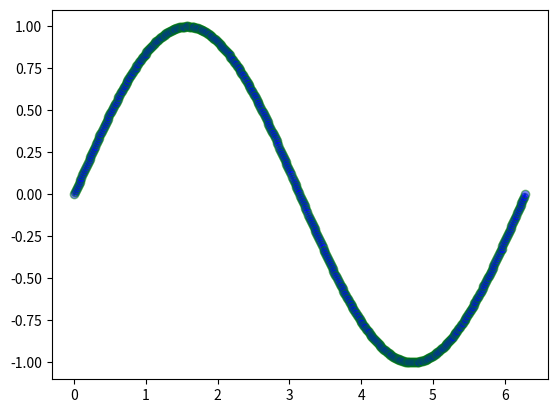
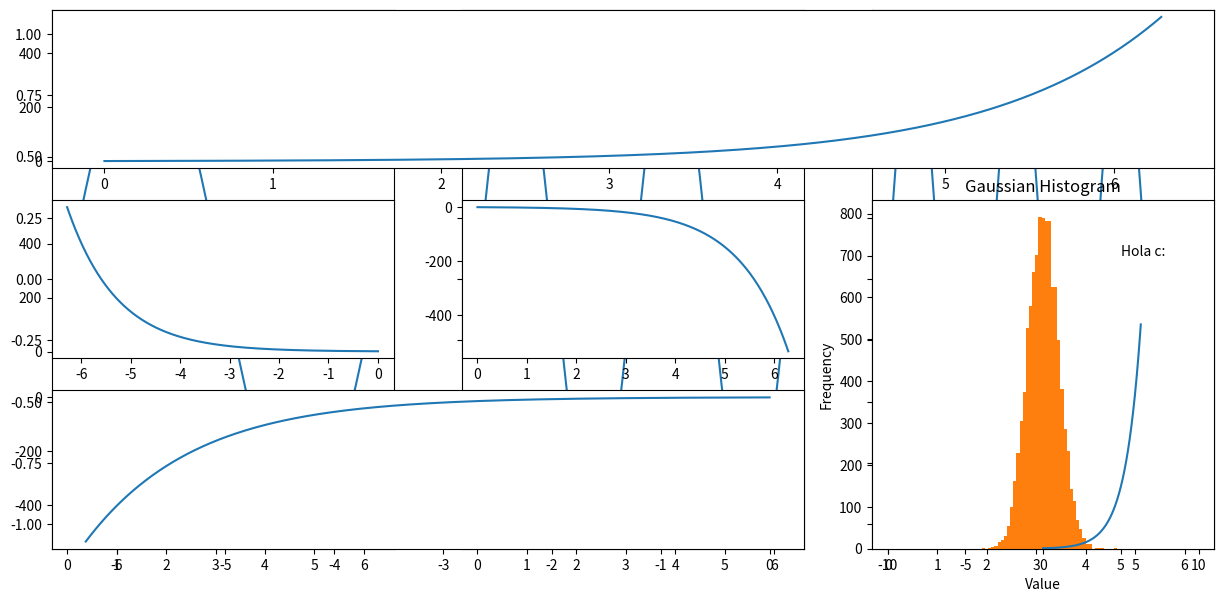

Write the Python code that produced these figures, in order.
import matplotlib.pyplot as plt #Convención

import numpy as np

%matplotlib inline 
#Función "mágica" que permite dibujar dentro de Ipython Notebook

a=np.linspace(0,2*np.pi,500) #Supongo que recordará qué hace ésto
b=np.sin(a) #Así como ésto
plt.plot(a,b)

plt.plot(a,b,color="green", linewidth=5, 
     marker="o", markerfacecolor="b", linestyle="--", alpha=.5)
#No hace falta saber mucho inglés para saber el funcionamiento de
#los argumentos por teclado que tiene este método.

fig, axes=plt.subplots(1,3,figsize=(15,7),sharey=True) #(filas, columnas,figsize).
#figsize recibe una tupla con las dimensiones de la figura a realizar (en pulgadas).
#sharey es para que todas las figuras compartan el eje y
axes[0].plot(a,np.sin(a))
axes[1].plot(a,np.sin(2*a))
axes[2].plot(a,np.sin(3*a))
fig.subplots_adjust(wspace=0.2) #Juegue con este parámetro 

from matplotlib.gridspec import GridSpec

gs = GridSpec(3,3)

plt.subplot(gs[0,:]) #Note el cáracter matricial de gs
plt.plot(a, np.e**a)

plt.subplot(gs[1,0])
plt.plot(-a, np.e**a)

plt.subplot(gs[1,1])
plt.plot(a, -np.e**a)

plt.subplot(gs[2,:2])
plt.plot(-a, -np.e**a)

plt.subplot(gs[1:,2])
plt.plot(a, np.e**a)


#La explicación de todo esto está abajo
gaussian_numbers = np.random.randn(10000) 
bins = np.linspace(-10, 10, 100)
plt.hist(gaussian_numbers, bins)
plt.text(5,700,"Hola c:") #Debía enseñarles ésto en algún momento
plt.title("Gaussian Histogram")
plt.xlabel("Value")
plt.ylabel("Frequency")